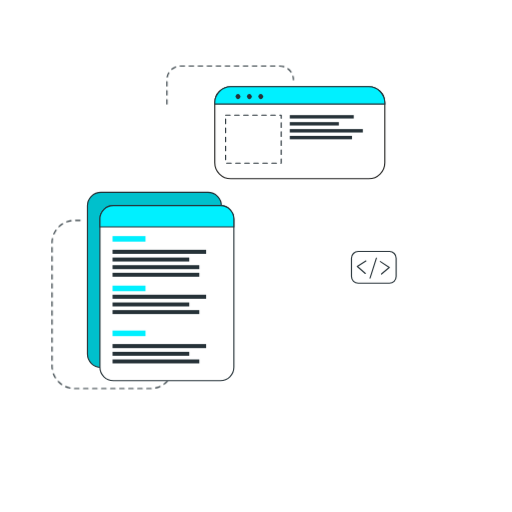
t = 0.00 s
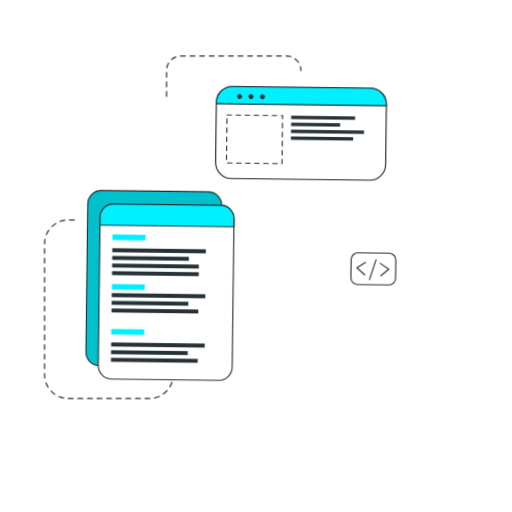
t = 0.26 s
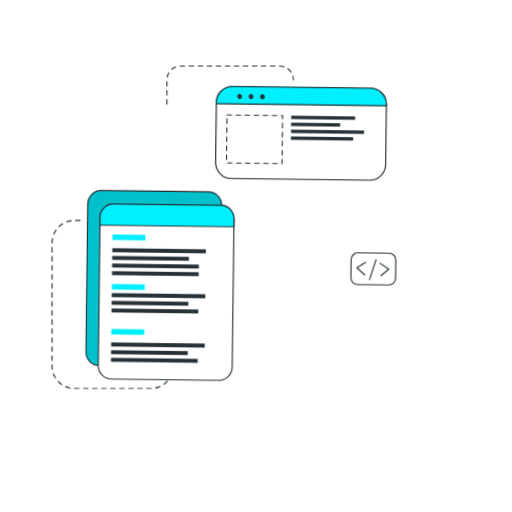
t = 0.49 s
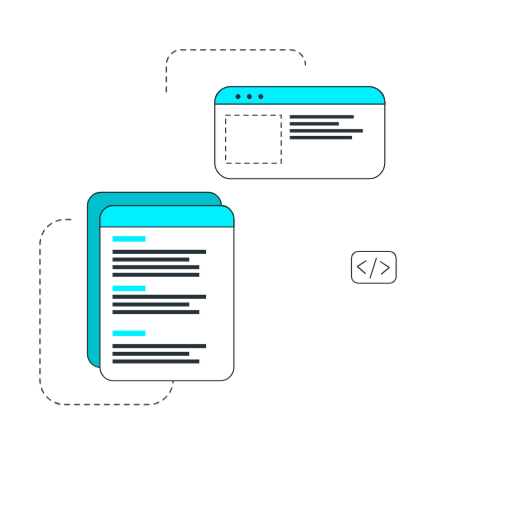
t = 0.75 s
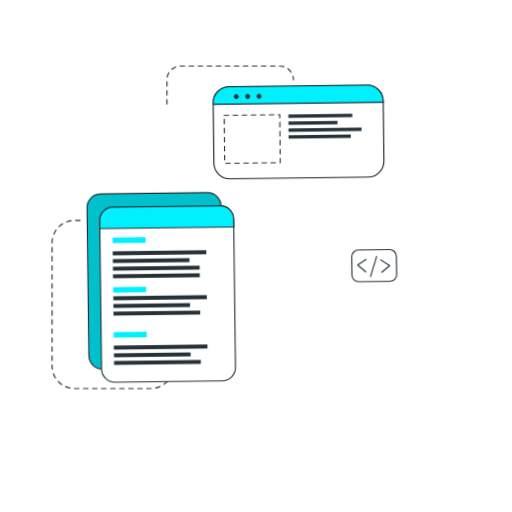
t = 1.01 s
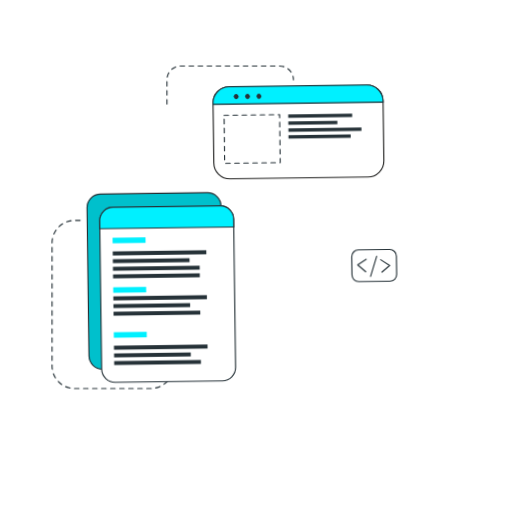
t = 1.22 s

The animated SVG that drew these frames (rendered in a browser with its animation timeline set to each time). Animation: 2 CSS @keyframes rules; one cycle of 1.50 s, repeats indefinitely.

<svg class="animated" id="freepik_stories-developer-activity" xmlns="http://www.w3.org/2000/svg" viewBox="0 0 500 500" version="1.1" xmlns:xlink="http://www.w3.org/1999/xlink" xmlns:svgjs="http://svgjs.com/svgjs"><style>svg#freepik_stories-developer-activity:not(.animated) .animable {opacity: 0;}svg#freepik_stories-developer-activity.animated #freepik--background-simple--inject-19 {animation: 1.5s Infinite  linear wind;animation-delay: 0s;}svg#freepik_stories-developer-activity.animated #freepik--Lines--inject-19 {animation: 1.5s Infinite  linear heartbeat;animation-delay: 0s;}svg#freepik_stories-developer-activity.animated #freepik--Graphics--inject-19 {animation: 1.5s Infinite  linear wind;animation-delay: 0s;}            @keyframes wind {                0% {                    transform: rotate( 0deg );                }                25% {                    transform: rotate( 1deg );                }                75% {                    transform: rotate( -1deg );                }            }                    @keyframes heartbeat {                0% {                    transform: scale(1);                }                10% {                    transform: scale(1.1);                }                30% {                    transform: scale(1);                }                40% {                    transform: scale(1);                }                50% {                    transform: scale(1.1);                }                60% {                    transform: scale(1);                }                100% {                    transform: scale(1);                }            }        .animator-hidden { display: none; }</style><g id="freepik--background-simple--inject-19" class="animable animator-hidden" style="transform-origin: 250px 220.489px;"><path d="M456.55,209.11c-48.74-83.48-180.95-53.75-207.95-94.35C234.77,94,219.3,69.87,196.86,57.34c-21.39-12-46.19-16.21-67.81-14.63C51.84,48.36,19.11,117.44,33.94,193.3,53.74,294.49,143.44,397.86,250,398.58,305.74,399,359,379,400.7,350.87l.93-.63C443.33,321.85,493.77,272.84,456.55,209.11Z" style="fill: rgb(0, 240, 255); transform-origin: 250px 220.489px;" id="el6y020y7sg38" class="animable"></path><g id="elpcqjk3ubji8"><path d="M456.55,209.11c-48.74-83.48-180.95-53.75-207.95-94.35C234.77,94,219.3,69.87,196.86,57.34c-21.39-12-46.19-16.21-67.81-14.63C51.84,48.36,19.11,117.44,33.94,193.3,53.74,294.49,143.44,397.86,250,398.58,305.74,399,359,379,400.7,350.87l.93-.63C443.33,321.85,493.77,272.84,456.55,209.11Z" style="fill: rgb(255, 255, 255); opacity: 0.7; transform-origin: 250px 220.489px;" class="animable"></path></g></g><g id="freepik--Lines--inject-19" class="animable animator-active" style="transform-origin: 168.685px 221.905px;"><path d="M78.19,215.18H72.77a21.93,21.93,0,0,0-21.93,21.93V357.45a21.93,21.93,0,0,0,21.93,21.93h74.36a21.93,21.93,0,0,0,21.93-21.93h0" style="fill: none; stroke: rgb(38, 50, 56); stroke-linecap: round; stroke-linejoin: round; stroke-width: 1.10311px; stroke-dasharray: 4.41242; transform-origin: 109.95px 297.28px;" id="elglys1y0ay1c" class="animable"></path><path d="M163,101.63V77.86A13.43,13.43,0,0,1,176.4,64.43h96.7a13.43,13.43,0,0,1,13.43,13.43h0" style="fill: none; stroke: rgb(38, 50, 56); stroke-linecap: round; stroke-linejoin: round; stroke-width: 1.10311px; stroke-dasharray: 4.41242; transform-origin: 224.765px 83.03px;" id="elnq0p87il7vp" class="animable"></path></g><g id="freepik--Shadow--inject-19" class="animable animator-hidden" style="transform-origin: 250px 445.4px;"><ellipse cx="250" cy="445.4" rx="191.52" ry="26.76" style="fill: rgb(0, 240, 255); transform-origin: 250px 445.4px;" id="eluq5nwkogir" class="animable"></ellipse><g id="eluyuvyee2c99"><ellipse cx="250" cy="445.4" rx="191.52" ry="26.76" style="fill: rgb(255, 255, 255); opacity: 0.5; transform-origin: 250px 445.4px;" class="animable"></ellipse></g></g><g id="freepik--Window--inject-19" class="animable animator-hidden" style="transform-origin: 250px 223.55px;"><path d="M430.54,133.52V313.58a22.2,22.2,0,0,1-22.19,22.2H91.65a22.2,22.2,0,0,1-22.19-22.2V133.52c0-.53,0-1,.07-1.56a22.18,22.18,0,0,1,22.12-20.64h316.7A22.18,22.18,0,0,1,430.47,132C430.52,132.48,430.54,133,430.54,133.52Z" style="fill: rgb(255, 255, 255); stroke: rgb(38, 50, 56); stroke-linecap: round; stroke-linejoin: round; stroke-width: 1.10311px; transform-origin: 250px 223.55px;" id="elxuviggmtf7p" class="animable"></path><path d="M80.26,140.28H420.87a0,0,0,0,1,0,0V306.61a20.8,20.8,0,0,1-20.8,20.8h-299a20.8,20.8,0,0,1-20.8-20.8V140.28a0,0,0,0,1,0,0Z" style="fill: rgb(38, 50, 56); transform-origin: 250.565px 233.845px;" id="eloswki8g9qaf" class="animable"></path><g id="el1chqjgazkyl"><path d="M420.88,140.28V306.61a20.69,20.69,0,0,1-20.57,20.8H100.83a20.69,20.69,0,0,1-20.57-20.8V140.28Z" style="fill: rgb(255, 255, 255); opacity: 0.2; transform-origin: 250.57px 233.845px;" class="animable"></path></g><path d="M430.47,132H69.53a22.18,22.18,0,0,1,22.12-20.64h316.7A22.18,22.18,0,0,1,430.47,132Z" style="fill: rgb(0, 240, 255); stroke: rgb(38, 50, 56); stroke-miterlimit: 10; stroke-width: 1.10311px; transform-origin: 250px 121.68px;" id="el9t7mhvs7nj" class="animable"></path><path d="M113.88,121.64a3.93,3.93,0,1,1-3.93-3.93A3.93,3.93,0,0,1,113.88,121.64Z" style="fill: rgb(38, 50, 56); transform-origin: 109.95px 121.64px;" id="el25dhybvcowl" class="animable"></path><path d="M130.5,121.64a3.93,3.93,0,1,1-3.93-3.93A3.93,3.93,0,0,1,130.5,121.64Z" style="fill: rgb(38, 50, 56); transform-origin: 126.57px 121.64px;" id="eljoa99rl7r1" class="animable"></path><circle cx="143.19" cy="121.64" r="3.93" style="fill: rgb(38, 50, 56); transform-origin: 143.19px 121.64px;" id="elh21bybzefoe" class="animable"></circle><path d="M420.87,140.28V306.61a20.8,20.8,0,0,1-20.8,20.8h-299a20.8,20.8,0,0,1-20.4-16.76v-.06a21,21,0,0,1-.38-4V140.28Z" style="fill: none; stroke: rgb(38, 50, 56); stroke-miterlimit: 10; stroke-width: 1.10311px; transform-origin: 250.58px 233.845px;" id="elsw0buzjd2fj" class="animable"></path><path d="M420.55,166a20.94,20.94,0,0,0-4.62-1.91l-1.87-8.35h-7.94l-1.85,8.35a20.25,20.25,0,0,0-4.64,1.91l-7.17-4.59L386.85,167l4.51,7.17a20.35,20.35,0,0,0-1.91,4.64l-8.35,1.85v7.94l8.35,1.87a20,20,0,0,0,1.91,4.66l-4.59,7.22,5.62,5.61,7.21-4.59a20.39,20.39,0,0,0,4.63,1.92l1.86,8.34H414l1.86-8.34a20.78,20.78,0,0,0,4.62-1.92l.37.24V165.8Zm-10.44,29a10.26,10.26,0,1,1,10.26-10.25A10.25,10.25,0,0,1,410.11,195Z" style="fill: rgb(38, 50, 56); transform-origin: 400.975px 184.685px;" id="elho0n1jby3xp" class="animable"></path><path d="M277.45,174.05V157.31l-17.6-3.91a45.51,45.51,0,0,0-4-9.77l2.13-3.35h-83.1l2.05,3.26a43,43,0,0,0-4,9.76l-17.61,3.92V174l17.61,3.93a43.65,43.65,0,0,0,4,9.84l-9.67,15.21,11.85,11.84,15.2-9.68a44.38,44.38,0,0,0,9.77,4.05L208,226.74H224.7l3.94-17.59a44.64,44.64,0,0,0,9.74-4.05l15.21,9.68,11.84-11.84-9.61-15.21a45.87,45.87,0,0,0,4-9.75Zm-61,13.26a21.63,21.63,0,1,1,21.63-21.63A21.62,21.62,0,0,1,216.45,187.31Z" style="fill: rgb(38, 50, 56); transform-origin: 216.385px 183.51px;" id="el7qc5k4acg0w" class="animable"></path><path d="M166.38,289l.71-13.29-13.77-3.88a37.21,37.21,0,0,0-2.82-7.9l8.32-11.68-8.92-9.89-12.46,7a36.51,36.51,0,0,0-7.59-3.63l-2.38-14.12L114.19,231l-3.84,13.81a35,35,0,0,0-7.9,2.8l-11.67-8.31-9.91,8.91,7.06,12.47a35,35,0,0,0-3.64,7.58l-4,.66v18l2.92.82A34.6,34.6,0,0,0,86,295.65l-5.74,8.05.38,6.89v.06l5.93,6.57,12.48-7.05a34.66,34.66,0,0,0,7.61,3.67L109,327.4h0l.11.57,13.28.7.35-1.27h0l3.49-12.53a35.53,35.53,0,0,0,7.94-2.8l11.65,8.3,9.9-8.9-7-12.48a34.53,34.53,0,0,0,3.59-7.57Zm-35.27-20.75a17.2,17.2,0,1,0-1.28,24.28A17.2,17.2,0,0,0,131.11,268.29Z" style="fill: rgb(38, 50, 56); transform-origin: 123.675px 279.835px;" id="ele6iwaahnul" class="animable"></path><path d="M272.6,269.19a27.25,27.25,0,0,0,.81-6.29l9.55-5-2.64-9.69-10.78.5a27.27,27.27,0,0,0-3.87-5l3.19-10.31-8.7-5-7.28,7.94a28.8,28.8,0,0,0-6.27-.8l-5-9.55-9.68,2.63.51,10.79a27.24,27.24,0,0,0-5,3.87l-10.32-3.19-5,8.69,8,7.27a26,26,0,0,0-.79,6.27l-9.57,5,2.64,9.68,10.8-.51a25.39,25.39,0,0,0,3.85,5l-3.21,10.26,8.71,5,7.24-7.88a26.12,26.12,0,0,0,6.29.79l5,9.56,9.68-2.63-.43-9.22-.07-1.58a26.41,26.41,0,0,0,5.06-3.87l10.31,3.2,4.26-7.44.72-1.26Zm-22.87,5.88a13,13,0,1,1,9.1-15.9A13,13,0,0,1,249.73,275.07Z" style="fill: rgb(38, 50, 56); transform-origin: 246.36px 262.605px;" id="el4ugrwqvwsmj" class="animable"></path><path d="M383.32,286.23l2.2-13.3-13.46-5.41a35.27,35.27,0,0,0-1.93-8.3l9.69-10.79-7.84-11-13.36,5.67a35.38,35.38,0,0,0-7.22-4.48l-.78-14.49-13.3-2.2-5.45,13.4a37.15,37.15,0,0,0-8.27,1.95l-10.82-9.69-10.95,7.84,5.68,13.35a36.24,36.24,0,0,0-4.05,6.29c-.15.31-.31.62-.45.93l-14.48.8-2.21,13.28,2.18.88,11.28,4.55a35.18,35.18,0,0,0,1.93,8.26L292,294.63l7.85,11,13.35-5.7a35.06,35.06,0,0,0,7.21,4.52l.75,14.42,13.29,2.2,5.44-13.3a35.13,35.13,0,0,0,8.28-1.94l10.8,9.69,11-7.85-5.68-13.36a34.78,34.78,0,0,0,4.55-7.25Zm-37.3-.6a17.41,17.41,0,1,1,4-24.29A17.41,17.41,0,0,1,346,285.63Z" style="fill: rgb(38, 50, 56); transform-origin: 335.92px 271.5px;" id="elc2zpnl6hw4l" class="animable"></path></g><g id="freepik--Graphics--inject-19" class="animable" style="transform-origin: 236.115px 228.18px;"><rect x="85.39" y="187.77" width="130.8" height="171.01" rx="13.11" style="fill: rgb(0, 240, 255); stroke: rgb(38, 50, 56); stroke-miterlimit: 10; stroke-width: 1.10311px; transform-origin: 150.79px 273.275px;" id="elmn522xu14b" class="animable"></rect><g id="el74msol9ht26"><rect x="85.39" y="187.77" width="130.8" height="171.01" rx="13.11" style="opacity: 0.2; transform-origin: 150.79px 273.275px;" class="animable"></rect></g><path d="M228.36,213.8V358.59a13.11,13.11,0,0,1-13.11,13.12H110.67a13.11,13.11,0,0,1-13.1-13.12V213.8a13.11,13.11,0,0,1,13.1-13.11H215.25A13.11,13.11,0,0,1,228.36,213.8Z" style="fill: rgb(255, 255, 255); stroke: rgb(38, 50, 56); stroke-linecap: round; stroke-linejoin: round; stroke-width: 1.10311px; transform-origin: 162.965px 286.2px;" id="elxcb912p3p4" class="animable"></path><path d="M228.36,213.8v7.75H97.57V213.8a13.11,13.11,0,0,1,13.1-13.11H215.25A13.11,13.11,0,0,1,228.36,213.8Z" style="fill: rgb(0, 240, 255); stroke: rgb(38, 50, 56); stroke-miterlimit: 10; stroke-width: 1.10311px; transform-origin: 162.965px 211.12px;" id="eleeit3105b6c" class="animable"></path><rect x="109.87" y="230.53" width="32.18" height="5.4" style="fill: rgb(0, 240, 255); transform-origin: 125.96px 233.23px;" id="el5uerw1m1557" class="animable"></rect><rect x="109.87" y="278.92" width="32.18" height="5.4" style="fill: rgb(0, 240, 255); transform-origin: 125.96px 281.62px;" id="ellcmjahkpr8" class="animable"></rect><rect x="109.87" y="322.8" width="32.18" height="5.4" style="fill: rgb(0, 240, 255); transform-origin: 125.96px 325.5px;" id="el5adqlvz61a5" class="animable"></rect><rect x="109.87" y="243.9" width="91.39" height="3.96" style="fill: rgb(38, 50, 56); transform-origin: 155.565px 245.88px;" id="elbyr8tvywyz" class="animable"></rect><rect x="109.87" y="251.47" width="74.91" height="3.86" style="fill: rgb(38, 50, 56); transform-origin: 147.325px 253.4px;" id="elc7bgsld00fu" class="animable"></rect><rect x="109.87" y="258.92" width="84.72" height="3.86" style="fill: rgb(38, 50, 56); transform-origin: 152.23px 260.85px;" id="elfiz25yivb6" class="animable"></rect><rect x="109.87" y="266.36" width="84.72" height="3.86" style="fill: rgb(38, 50, 56); transform-origin: 152.23px 268.29px;" id="ele83dpchlu8" class="animable"></rect><rect x="109.87" y="287.78" width="91.39" height="3.96" style="fill: rgb(38, 50, 56); transform-origin: 155.565px 289.76px;" id="elvml93dr39n" class="animable"></rect><rect x="109.87" y="295.35" width="74.91" height="3.86" style="fill: rgb(38, 50, 56); transform-origin: 147.325px 297.28px;" id="el4ibbl7lvam8" class="animable"></rect><rect x="109.87" y="302.8" width="84.72" height="3.86" style="fill: rgb(38, 50, 56); transform-origin: 152.23px 304.73px;" id="elb19wmba8glb" class="animable"></rect><rect x="109.87" y="335.96" width="91.39" height="3.96" style="fill: rgb(38, 50, 56); transform-origin: 155.565px 337.94px;" id="elzyimch1tabq" class="animable"></rect><rect x="109.87" y="343.54" width="74.91" height="3.86" style="fill: rgb(38, 50, 56); transform-origin: 147.325px 345.47px;" id="elntlmzyv0v0d" class="animable"></rect><rect x="109.87" y="350.99" width="84.72" height="3.86" style="fill: rgb(38, 50, 56); transform-origin: 152.23px 352.92px;" id="eleynp0p5c1r6" class="animable"></rect><path d="M375.77,100.29v58.52a15.63,15.63,0,0,1-15.64,15.63H225.35a15.63,15.63,0,0,1-15.64-15.63V100.29a15.65,15.65,0,0,1,15.64-15.64H360.13A15.64,15.64,0,0,1,375.77,100.29Z" style="fill: rgb(255, 255, 255); stroke: rgb(34, 34, 33); stroke-miterlimit: 10; stroke-width: 1.10311px; transform-origin: 292.74px 129.545px;" id="el3zstz083i67" class="animable"></path><path d="M375.77,100.29v1.34H209.71v-1.34a15.65,15.65,0,0,1,15.64-15.64H360.13A15.64,15.64,0,0,1,375.77,100.29Z" style="fill: rgb(0, 240, 255); stroke: rgb(38, 50, 56); stroke-miterlimit: 10; stroke-width: 1.10311px; transform-origin: 292.74px 93.14px;" id="elff5u48qkm2i" class="animable"></path><path d="M234.11,95.94a2.4,2.4,0,1,1,0-3.39A2.41,2.41,0,0,1,234.11,95.94Z" style="fill: rgb(38, 50, 56); transform-origin: 232.409px 94.245px;" id="el31tr0jabhdf" class="animable"></path><path d="M245.23,95.94a2.4,2.4,0,1,1,0-3.39A2.41,2.41,0,0,1,245.23,95.94Z" style="fill: rgb(38, 50, 56); transform-origin: 243.529px 94.245px;" id="elhhuauzu8osl" class="animable"></path><path d="M256.35,95.94a2.4,2.4,0,1,1,0-3.39A2.41,2.41,0,0,1,256.35,95.94Z" style="fill: rgb(38, 50, 56); transform-origin: 254.649px 94.245px;" id="elu1hveg3vf7q" class="animable"></path><rect x="220.3" y="112.39" width="54.28" height="46.92" style="fill: none; stroke: rgb(38, 50, 56); stroke-linecap: round; stroke-linejoin: round; stroke-width: 1.10311px; stroke-dasharray: 4.41242; transform-origin: 247.44px 135.85px;" id="elkk7fmlji1j" class="animable"></rect><rect x="282.96" y="112.39" width="62.47" height="3.3" style="fill: rgb(38, 50, 56); transform-origin: 314.195px 114.04px;" id="elgqhsbjkcr9" class="animable"></rect><rect x="282.96" y="119.22" width="47.92" height="3.29" style="fill: rgb(38, 50, 56); transform-origin: 306.92px 120.865px;" id="elvyxlygqd92n" class="animable"></rect><rect x="282.96" y="126.02" width="71.35" height="3.33" style="fill: rgb(38, 50, 56); transform-origin: 318.635px 127.685px;" id="elfprjzpkokhl" class="animable"></rect><rect x="282.96" y="132.65" width="60.76" height="3.33" style="fill: rgb(38, 50, 56); transform-origin: 313.34px 134.315px;" id="elc6s0y1c9qvt" class="animable"></rect><rect x="343.23" y="245.53" width="43.61" height="30.99" rx="6.53" style="fill: rgb(255, 255, 255); stroke: rgb(38, 50, 56); stroke-linecap: round; stroke-linejoin: round; stroke-width: 1.10311px; transform-origin: 365.035px 261.025px;" id="el8rz8vpvmf4e" class="animable"></rect><polyline points="357.3 254.85 348.91 260.11 356.7 267.01" style="fill: none; stroke: rgb(38, 50, 56); stroke-linecap: round; stroke-linejoin: round; stroke-width: 1.10311px; transform-origin: 353.105px 260.93px;" id="el9h0s458u2vb" class="animable"></polyline><polyline points="372.58 267.51 380.12 261.09 371.42 255.39" style="fill: none; stroke: rgb(38, 50, 56); stroke-linecap: round; stroke-linejoin: round; stroke-width: 1.10311px; transform-origin: 375.77px 261.45px;" id="ely57jolan3al" class="animable"></polyline><line x1="361.38" y1="271.47" x2="367.57" y2="252.05" style="fill: none; stroke: rgb(38, 50, 56); stroke-linecap: round; stroke-linejoin: round; stroke-width: 1.10311px; transform-origin: 364.475px 261.76px;" id="el7qj3uaiajuj" class="animable"></line></g><g id="freepik--Character--inject-19" class="animable animator-hidden" style="transform-origin: 309.678px 336.317px;"><path d="M296.86,440.47s-29,8.31-33.05,9.75c-3.68,1.3-13.66,4.8-21.15,3.71a15.89,15.89,0,0,1-2.14-.46c-7.59-2.26-11-4.37-12-9.14s2.78-8.29,6.42-10.54,23.38-4.6,23.38-4.6l4.77,1.4h0Z" style="fill: rgb(0, 240, 255); transform-origin: 262.608px 441.664px;" id="el6to4p0kbkhq" class="animable"></path><path d="M242.66,453.93a15.89,15.89,0,0,1-2.14-.46c-7.59-2.26-11-4.37-12-9.14s2.78-8.29,6.42-10.54,23.38-4.6,23.38-4.6l4.77,1.4c-4.32,2-20.4,3.09-23.91,5.11s-5.2,5.82-3.13,11C237.16,449.4,240.12,452.05,242.66,453.93Z" style="fill: rgb(255, 255, 255); transform-origin: 245.723px 441.56px;" id="elgiykk5235ei" class="animable"></path><path d="M292.5,441.65s-21.78,5.64-30.42,9.25-25.11,5.19-31-2.25-.68-13.86,5.19-15.29,17.74-3.68,24.22-2.77" style="fill: none; stroke: rgb(38, 50, 56); stroke-linecap: round; stroke-linejoin: round; stroke-width: 1.10311px; transform-origin: 260.496px 442.151px;" id="elzxnbwolfbu" class="animable"></path><path d="M243.09,453.54s-11.08-6.08-7.4-14.6c2.72-6.28,17.5-4.92,24.82-8.35" style="fill: none; stroke: rgb(38, 50, 56); stroke-linecap: round; stroke-linejoin: round; stroke-width: 1.10311px; transform-origin: 247.726px 442.065px;" id="eladnsjkn86yu" class="animable"></path><path d="M385.19,455.28c-.3,3-1.35,5.81-4.35,7.58-2,1.18-4.84,1.88-8.91,1.84-10.17-.13-29.29-7.4-29.29-7.4l-17.9-9.9,9.31-14.73,2.55-4,6.58,1.48s5.45,3.09,10.93,5.55,18.79,3,23.48,6.77S385.7,450.34,385.19,455.28Z" style="fill: rgb(0, 240, 255); transform-origin: 354.99px 446.686px;" id="el6uk4wp2cayo" class="animable"></path><path d="M385.19,455.28c-.3,3-1.35,5.81-4.35,7.58a13.39,13.39,0,0,0-.5-8.94c-2-4.49-8.51-8.45-17.07-9.11s-15.11-4.66-18.54-6.45c-2.68-1.39-8.33-4.43-10.68-5.69l2.55-4,6.58,1.48s5.45,3.09,10.93,5.55,18.79,3,23.48,6.77S385.7,450.34,385.19,455.28Z" style="fill: rgb(255, 255, 255); transform-origin: 359.645px 445.765px;" id="el9e4iakw13kk" class="animable"></path><path d="M328.71,450.18a112.86,112.86,0,0,0,41.9,14.31c3.26.39,7.05.45,9.23-2a6.82,6.82,0,0,0,1.5-5.11c-.39-4.6-4.26-8.24-8.5-10.07s-8.91-2.25-13.42-3.26a53.38,53.38,0,0,1-12.9-4.72c-3.24-1.69-6.37-3.74-9.94-4.5s-7.82.16-9.73,3.28" style="fill: none; stroke: rgb(38, 50, 56); stroke-linecap: round; stroke-linejoin: round; stroke-width: 1.10311px; transform-origin: 354.118px 449.635px;" id="el934ytrc2ca" class="animable"></path><path d="M378.64,463.74a11.92,11.92,0,0,0,6.55-8.46c.65-4.33-1.82-8.69-5.29-11.35s-7.82-3.92-12.11-4.81S359.11,437.63,355,436c-6.27-2.46-12.46-7.3-19-5.57" style="fill: none; stroke: rgb(38, 50, 56); stroke-linecap: round; stroke-linejoin: round; stroke-width: 1.10311px; transform-origin: 360.647px 446.902px;" id="elbcah9x23yeb" class="animable"></path><path d="M348.91,295.26l-30.29-11.52-.38-.15s.11-.8.2-2c.19-2.42.29-6.36-.85-7.69-1.69-2-6.47-.32-11.14-2.46s-13.3,1.69-13.3,1.69-6.24-1.15-9,3.35c-1.4,3.63-.92,9-.92,9l-.57.2c-3.61,1.35-23.25,8.74-27.4,11.71-4.59,3.25-9.67,36.62-11.3,46.42s-4.53,18.63-3.06,22,22.57,19.62,34.71,23.81,55.19,3,55.19,3,.7-.19,1.95-.59c7.28-2.34,33.11-12,46.82-34.68C379.59,357.39,366.31,313.86,348.91,295.26Zm-81.84,56.13c-2.23,1.58-1,7.7-1,7.7l-3.79-3.34,9.52-23.41,4.06,18S269.3,349.82,267.07,351.39Zm76.16,14.87c-1.05.54,3-10.71,1.08-13.26s-7.71-2.31-7.71-2.31l.49-3.07,3.43-17.6,1.14-1.35s11.78,20.19,13.89,27.31C355.55,356,342.71,366.26,343.23,366.26Z" style="fill: rgb(0, 240, 255); transform-origin: 310.033px 331.783px;" id="elfffyt050cz" class="animable"></path><path d="M291.72,222.25l-15.64,16.6s-2.15,1.91-1.3,6.72,2.85,9,4.36,9.28a21.37,21.37,0,0,0,3.62.32s3.35,7.26,5.73,10.11c0,0,.82,11.21.38,14.32,0,0,5.62,4.91,10.91,5.53s13.46-7.48,13.46-7.48l2-9.92s4.8-7.28,5.12-9.22,2.52-1.44,3.6-2.4,3.57-5.23,4-9.27.44-8.68-4.25-7.32c-4.07-1.09-1.52-9.69-1.52-9.69l-7.15-6.3Z" style="fill: rgb(255, 255, 255); transform-origin: 301.36px 253.707px;" id="elwhhhua9c7f" class="animable"></path><g id="elj1xdg6y4mt"><path d="M318.62,283.74a17.67,17.67,0,0,1-.81,1.81c-2.58,4.86-13.82,14.13-13.82,14.13l-3.4-10.45-1.86,10.45c-3.75-1.64-15.19-11.55-15.19-11.55s-.39-.93-.86-2.38l.57-.2s-.48-5.41.92-9c2.74-4.5,9-3.35,9-3.35s8.63-3.83,13.3-1.69,9.45.48,11.14,2.46.65,9.66.65,9.66Z" style="fill: rgb(255, 255, 255); opacity: 0.5; transform-origin: 300.65px 285.27px;" class="animable"></path></g><g id="eleroz76djrnk"><path d="M348.91,295.26l-30.29-11.52-.38-.15s.11-.8.2-2l-.63,3.93-4.48,6.08a124,124,0,0,1,14,6.16A12.28,12.28,0,0,1,333.73,310l-5.58,47.75-2.29,27.11,6.91,7.17c7.28-2.34,33.11-12,46.82-34.68C379.59,357.39,366.31,313.86,348.91,295.26Zm-5.68,71c-1.05.54,3-10.71,1.08-13.26s-7.71-2.31-7.71-2.31l.49-3.07,3.43-17.6,1.14-1.35s11.78,20.19,13.89,27.31C355.55,356,342.71,366.26,343.23,366.26Z" style="opacity: 0.2; transform-origin: 346.46px 336.81px;" class="animable"></path></g><g id="el59bywt4lpkx"><path d="M277.87,353l-4.71-15.74s-8.45-28.81-14.24-35.91l1.52,20.26s-5,24.2-9.57,31.39-5.59,9,0,9,19.2,10.84,19.2,10.84l-1.05-9ZM266,359.09l-3.79-3.34,9.52-23.41,4.06,18s-6.52-.49-8.75,1.08S266,359.09,266,359.09Z" style="opacity: 0.2; transform-origin: 262.46px 337.095px;" class="animable"></path></g><path d="M288.49,265.28s.86,8.49,0,12.37" style="fill: none; stroke: rgb(38, 50, 56); stroke-linecap: round; stroke-linejoin: round; stroke-width: 1.10311px; transform-origin: 288.681px 271.465px;" id="elzrbq9ctj4ag" class="animable"></path><path d="M314.11,276.51a36.53,36.53,0,0,1,.94-8.11" style="fill: none; stroke: rgb(38, 50, 56); stroke-linecap: round; stroke-linejoin: round; stroke-width: 1.10311px; transform-origin: 314.58px 272.455px;" id="elvcwi5jjcv6o" class="animable"></path><path d="M316.38,228.58s5.14,6.45,4.87,11.33-.65,10.66-.52,16.32-9.09,17.52-13.83,18.57-8.82,1.32-11.85-1.71-6.06-7.24-10-12.64-3-17.25-3-17.25" style="fill: none; stroke: rgb(38, 50, 56); stroke-linecap: round; stroke-linejoin: round; stroke-width: 1.10311px; transform-origin: 301.606px 252.052px;" id="el41l1uozth97" class="animable"></path><path d="M304,247.71a26.82,26.82,0,0,0-.4,5.37,6.05,6.05,0,0,0,1.32,4.2c.57.58,1.39,1.05,1.5,1.85a2,2,0,0,1-1.06,1.75,15.55,15.55,0,0,0-1.85,1.1" style="fill: none; stroke: rgb(38, 50, 56); stroke-linecap: round; stroke-linejoin: round; stroke-width: 1.10311px; transform-origin: 304.965px 254.845px;" id="elpmzynxj6b8" class="animable"></path><path d="M295.87,262.6s.59,3.83,5.72,4.63" style="fill: none; stroke: rgb(38, 50, 56); stroke-linecap: round; stroke-linejoin: round; stroke-width: 1.10311px; transform-origin: 298.73px 264.915px;" id="elaqgj2twf7vu" class="animable"></path><path d="M296.4,250.63c0,1.11-.48,2-1.07,2s-1.07-.89-1.07-2,.48-2,1.07-2S296.4,249.53,296.4,250.63Z" style="fill: rgb(38, 50, 56); transform-origin: 295.33px 250.63px;" id="elewgovo4hv3n" class="animable"></path><path d="M311.71,251.11c0,1.11-.48,2-1.07,2s-1.07-.9-1.07-2,.48-2,1.07-2S311.71,250,311.71,251.11Z" style="fill: rgb(38, 50, 56); transform-origin: 310.64px 251.11px;" id="elsfgstff02a8" class="animable"></path><path d="M308.62,246.26s5-5,9.19.58" style="fill: none; stroke: rgb(38, 50, 56); stroke-linecap: round; stroke-linejoin: round; stroke-width: 2.20621px; transform-origin: 313.215px 245.52px;" id="el5a6sb4agbji" class="animable"></path><path d="M298.09,246.36s-3.16-3.54-8.14,0" style="fill: none; stroke: rgb(38, 50, 56); stroke-linecap: round; stroke-linejoin: round; stroke-width: 2.20621px; transform-origin: 294.02px 245.573px;" id="elkokso1d3s1g" class="animable"></path><path d="M288.87,270s3.05,8.4,9.86,10.79,15.85-10,15.85-10l-.47-1.61s-5.93,7.7-12.52,6.39-13.1-10.25-13.1-10.25Z" style="fill: rgb(38, 50, 56); transform-origin: 301.535px 273.208px;" id="elp82fybaw4oc" class="animable"></path><path d="M282.76,254.85s-4.06,1.43-5.14-1.73-4.78-11.49-1.54-14.27,5.84,3.67,5.84,3.67" style="fill: none; stroke: rgb(38, 50, 56); stroke-linecap: round; stroke-linejoin: round; stroke-width: 1.10311px; transform-origin: 278.769px 246.664px;" id="elibyeswhcy7k" class="animable"></path><path d="M320.72,256.57s3.77.76,4.85-2.4,4.78-11.49,1.54-14.27-5.84,3.67-5.84,3.67" style="fill: none; stroke: rgb(38, 50, 56); stroke-linecap: round; stroke-linejoin: round; stroke-width: 1.10311px; transform-origin: 324.566px 247.927px;" id="elummwxqchofc" class="animable"></path><path d="M281.92,250.63a5.62,5.62,0,0,0,3.56-2.1,8.74,8.74,0,0,0,1-3.19,37.59,37.59,0,0,0,.56-6.44,8.81,8.81,0,0,1,.23-2.51,6.6,6.6,0,0,1,1.36-2.23c1.41-1.66,3.12-3.06,4.47-4.78a8,8,0,0,0,2-6,27.45,27.45,0,0,0,22.47,5.81c7.15-1.4,14-7.67,13.17-15.55a6.37,6.37,0,0,0-5-5.48c-3.53-.88-6.7,1-9.9,2.21-5.83,2.2-11.54-1.58-17.43-2.21-5-.55-11.23.08-13.85,5.09,0,0-9,1.06-13,8.5s3.57,17.73,3.57,17.73,3-3.68,6.93,3.76Z" style="fill: rgb(38, 50, 56); transform-origin: 300.601px 229.282px;" id="el94kob2z9tu" class="animable"></path><path d="M317,226.68s-2.34,12.2,3.77,18.11c0,0,1.34-3.67,2.69-4.57a14.13,14.13,0,0,0-1.07-13.54C317.87,219.58,317,226.68,317,226.68Z" style="fill: rgb(38, 50, 56); transform-origin: 320.631px 234.157px;" id="elvwook9snslo" class="animable"></path><g id="elyk0mhfai46h"><path d="M328.14,212.8a11.49,11.49,0,0,1-7,7.27c-8.48,3.46-16.71-.37-25.21-1.12-6.93-.62-14.58,5.64-15.07,12.76" style="fill: none; stroke: rgb(255, 255, 255); stroke-linecap: round; stroke-linejoin: round; stroke-width: 1.10311px; opacity: 0.2; transform-origin: 304.5px 222.255px;" class="animable"></path></g><g id="elgi49il90ln7"><path d="M275.63,229.83a14.81,14.81,0,0,1,9-13.08" style="fill: none; stroke: rgb(255, 255, 255); stroke-linecap: round; stroke-linejoin: round; stroke-width: 1.10311px; opacity: 0.2; transform-origin: 280.13px 223.29px;" class="animable"></path></g><path d="M286.53,276.51a38.71,38.71,0,0,0,13.21,9s10.15-2.95,15.31-10" style="fill: none; stroke: rgb(38, 50, 56); stroke-linecap: round; stroke-linejoin: round; stroke-width: 1.10311px; transform-origin: 300.79px 280.51px;" id="el9bi4ytxxjwi" class="animable"></path><g id="elbsyeg59vgbm"><circle cx="293.15" cy="250.63" r="8.98" style="fill: none; stroke: rgb(38, 50, 56); stroke-linecap: round; stroke-linejoin: round; stroke-width: 1.10311px; transform-origin: 293.15px 250.63px; transform: rotate(-24.64deg);" class="animable"></circle></g><g id="elkiztws7g8q"><circle cx="313.22" cy="250.63" r="8.98" style="fill: none; stroke: rgb(38, 50, 56); stroke-linecap: round; stroke-linejoin: round; stroke-width: 1.10311px; transform-origin: 313.22px 250.63px; transform: rotate(-7deg);" class="animable"></circle></g><path d="M288.49,273.16a7,7,0,0,0-4.33,3.35c-1.59,2.8-.63,11.61-.63,11.61s8.21,8.12,15.2,11.55l2.06-11.59,3.2,11.59s10.82-7.65,13.82-14.12c0,0,1-7.55,0-10a3.47,3.47,0,0,0-3.23-2.37" style="fill: none; stroke: rgb(38, 50, 56); stroke-linecap: round; stroke-linejoin: round; stroke-width: 1.10311px; transform-origin: 300.749px 286.415px;" id="elsoo9hvoy4va" class="animable"></path><path d="M275.63,350.7s-3.21-21.5-7.48-30.27" style="fill: none; stroke: rgb(38, 50, 56); stroke-linecap: round; stroke-linejoin: round; stroke-width: 1.10311px; transform-origin: 271.89px 335.565px;" id="elkadayk36g" class="animable"></path><path d="M258.92,301.35a87,87,0,0,1,6.64,11.11" style="fill: none; stroke: rgb(38, 50, 56); stroke-linecap: round; stroke-linejoin: round; stroke-width: 1.10311px; transform-origin: 262.24px 306.905px;" id="el4lvmrkssz9r" class="animable"></path><path d="M343.23,317.4a62.1,62.1,0,0,1,3.53-10.49" style="fill: none; stroke: rgb(38, 50, 56); stroke-linecap: round; stroke-linejoin: round; stroke-width: 1.10311px; transform-origin: 344.995px 312.155px;" id="elt44fyyym8sr" class="animable"></path><path d="M336.6,350.7s2.31-14.74,5.07-26.88" style="fill: none; stroke: rgb(38, 50, 56); stroke-linecap: round; stroke-linejoin: round; stroke-width: 1.10311px; transform-origin: 339.135px 337.26px;" id="elc4b6wvk2lnj" class="animable"></path><path d="M340.52,330a17,17,0,0,1,8.94-6.12" style="fill: none; stroke: rgb(38, 50, 56); stroke-linecap: round; stroke-linejoin: round; stroke-width: 1.10311px; transform-origin: 344.99px 326.94px;" id="eluo2zx7dw06o" class="animable"></path><path d="M318.25,283.59s18.63,7.45,30.66,11.68c0,0,14.8,13.91,30.67,62.12,0,0-14.54,24.46-42.2,32.3" style="fill: none; stroke: rgb(38, 50, 56); stroke-linecap: round; stroke-linejoin: round; stroke-width: 1.10311px; transform-origin: 348.915px 336.64px;" id="elv5p9vyakznp" class="animable"></path><path d="M342.18,367.13,355.55,356s7.07-5.37,14.42-1.7" style="fill: none; stroke: rgb(38, 50, 56); stroke-linecap: round; stroke-linejoin: round; stroke-width: 1.10311px; transform-origin: 356.075px 360.074px;" id="ele5r5llffmqm" class="animable"></path><path d="M341.67,328.67S352.72,345,355.55,356" style="fill: none; stroke: rgb(38, 50, 56); stroke-linecap: round; stroke-linejoin: round; stroke-width: 1.10311px; transform-origin: 348.61px 342.335px;" id="el0i9au1ovjzz" class="animable"></path><path d="M266.15,359.71,262.24,356s-5.8-1-12.38,3.39" style="fill: none; stroke: rgb(38, 50, 56); stroke-linecap: round; stroke-linejoin: round; stroke-width: 1.10311px; transform-origin: 258.005px 357.806px;" id="elhvhk81fnq19" class="animable"></path><path d="M262.24,356s4.86-16,9.65-24.19" style="fill: none; stroke: rgb(38, 50, 56); stroke-linecap: round; stroke-linejoin: round; stroke-width: 1.10311px; transform-origin: 267.065px 343.905px;" id="elys8tb7tpat8" class="animable"></path><path d="M283.25,285.55s-26.81,10.06-29.44,13-12.62,59.19-12.89,65.63c-.23,5.76,20.65,18.69,31,24.14" style="fill: none; stroke: rgb(38, 50, 56); stroke-linecap: round; stroke-linejoin: round; stroke-width: 1.10311px; transform-origin: 262.084px 336.935px;" id="elbbhx9pscrb" class="animable"></path><path d="M303.3,304.56a1.77,1.77,0,1,1-1.77-1.77A1.76,1.76,0,0,1,303.3,304.56Z" style="fill: rgb(38, 50, 56); transform-origin: 301.53px 304.56px;" id="elq94q5c9bvb" class="animable"></path><path d="M334.32,398.78h-61a1.43,1.43,0,0,1-1.43-1.43h0a1.43,1.43,0,0,1,1.43-1.43h61a1.43,1.43,0,0,1,1.43,1.43h0A1.43,1.43,0,0,1,334.32,398.78Z" style="fill: rgb(38, 50, 56); transform-origin: 303.82px 397.35px;" id="eliljakdlsdv" class="animable"></path><path d="M336.46,394l8.17-38.4a4.08,4.08,0,0,0-4-4.93h-71.3a4.08,4.08,0,0,0-4,4.88l7.33,37.12a4.08,4.08,0,0,0,3.91,3.29l55.79,1.28A4.1,4.1,0,0,0,336.46,394Z" style="fill: rgb(255, 255, 255); stroke: rgb(38, 50, 56); stroke-linecap: round; stroke-linejoin: round; stroke-width: 1.10311px; transform-origin: 304.985px 373.956px;" id="el8mkv6oxovhe" class="animable"></path><path d="M310.44,372.83a5.69,5.69,0,1,1-5.69-5.7A5.69,5.69,0,0,1,310.44,372.83Z" style="fill: rgb(38, 50, 56); transform-origin: 304.75px 372.82px;" id="elf0py5hkcsfw" class="animable"></path><line x1="321.63" y1="354.34" x2="330.1" y2="354.34" style="fill: none; stroke: rgb(38, 50, 56); stroke-linecap: round; stroke-linejoin: round; stroke-width: 1.10311px; transform-origin: 325.865px 354.34px;" id="elq3258isizdf" class="animable"></line><line x1="281.18" y1="354.34" x2="313.33" y2="354.34" style="fill: none; stroke: rgb(38, 50, 56); stroke-linecap: round; stroke-linejoin: round; stroke-width: 1.10311px; transform-origin: 297.255px 354.34px;" id="elylv8y7b0de" class="animable"></line><path d="M336.6,434.77l-6.5,17.06s-16.58-4.18-37.81-8.53c-22.21-4.55-45.4-10.44-57.43-31.55-1.46-2.57-2.44-5.61-1.75-8.49,1.73-7.29,11.22-9.27,17.47-10a113.92,113.92,0,0,1,11.83-.66c2,0,8.65-1.09,10.26.1a47.14,47.14,0,0,0,7.71,4.57c3.55,1.51,55.37-1.35,55.37-1.35a18.59,18.59,0,0,0,1.63-6.23c8.15-4.14,27-7.64,35-6.09,12.53,2.43,19.84,9.74,18.45,17.4S361.76,429.2,336.6,434.77Z" style="fill: rgb(38, 50, 56); transform-origin: 311.941px 417.528px;" id="elloffxwlvhdi" class="animable"></path><path d="M336.6,434.77s-15.77-4.18-28.65-12.88-22.94-18.8-40.89-16.71" style="fill: none; stroke: rgb(255, 255, 255); stroke-linecap: round; stroke-linejoin: round; stroke-width: 1.10311px; transform-origin: 301.83px 419.836px;" id="el6bqc4rim9x" class="animable"></path><path d="M305,419.84c8.14-2.34,14.11-7.61,20.64-12.66a139.62,139.62,0,0,1,22.09-14.52" style="fill: none; stroke: rgb(255, 255, 255); stroke-linecap: round; stroke-linejoin: round; stroke-width: 1.10311px; transform-origin: 326.365px 406.25px;" id="elcxlbr6dr4nb" class="animable"></path><line x1="302.13" y1="252.05" x2="304.52" y2="252.05" style="fill: none; stroke: rgb(38, 50, 56); stroke-linecap: round; stroke-linejoin: round; stroke-width: 1.10311px; transform-origin: 303.325px 252.05px;" id="elkdi25t4ugel" class="animable"></line></g><defs>     <filter id="active" height="200%">         <feMorphology in="SourceAlpha" result="DILATED" operator="dilate" radius="2"></feMorphology>                <feFlood flood-color="#32DFEC" flood-opacity="1" result="PINK"></feFlood>        <feComposite in="PINK" in2="DILATED" operator="in" result="OUTLINE"></feComposite>        <feMerge>            <feMergeNode in="OUTLINE"></feMergeNode>            <feMergeNode in="SourceGraphic"></feMergeNode>        </feMerge>    </filter>    <filter id="hover" height="200%">        <feMorphology in="SourceAlpha" result="DILATED" operator="dilate" radius="2"></feMorphology>                <feFlood flood-color="#ff0000" flood-opacity="0.5" result="PINK"></feFlood>        <feComposite in="PINK" in2="DILATED" operator="in" result="OUTLINE"></feComposite>        <feMerge>            <feMergeNode in="OUTLINE"></feMergeNode>            <feMergeNode in="SourceGraphic"></feMergeNode>        </feMerge>            <feColorMatrix type="matrix" values="0   0   0   0   0                0   1   0   0   0                0   0   0   0   0                0   0   0   1   0 "></feColorMatrix>    </filter></defs></svg>